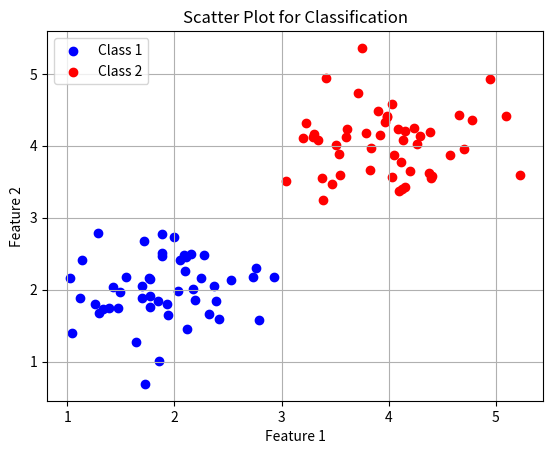

This chart was generated by the following Python code:
import numpy as np
import matplotlib.pyplot as plt

np.random.seed(42)

class1_x = np.random.normal(2, 0.5, 50)
class1_y = np.random.normal(2, 0.5, 50)
class2_x = np.random.normal(4, 0.5, 50)
class2_y = np.random.normal(4, 0.5, 50)

plt.scatter(class1_x, class1_y, color='blue', label='Class 1')
plt.scatter(class2_x, class2_y, color='red', label='Class 2')
plt.xlabel('Feature 1')
plt.ylabel('Feature 2')
plt.title('Scatter Plot for Classification')
plt.legend()
plt.grid(True)
plt.show()